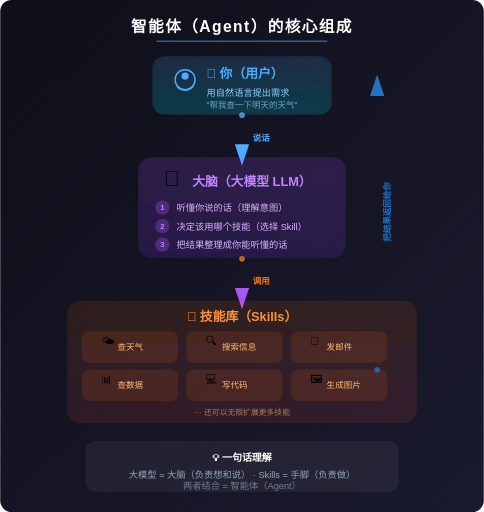
t = 0.00 s
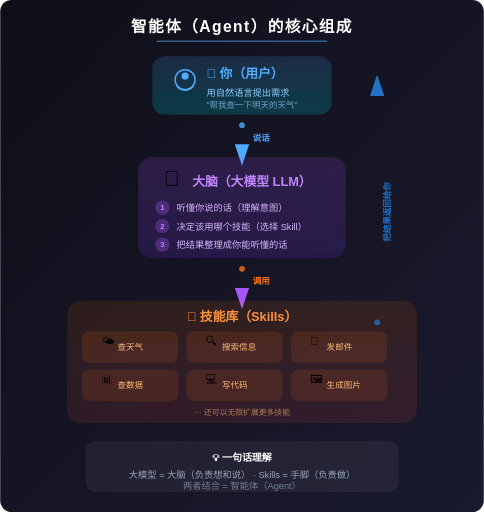
t = 0.50 s
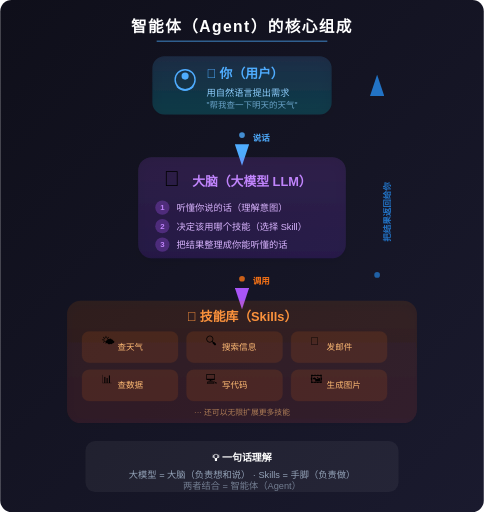
t = 1.00 s
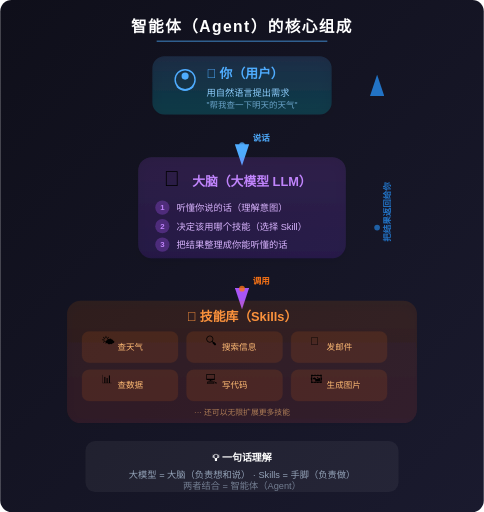
t = 1.50 s
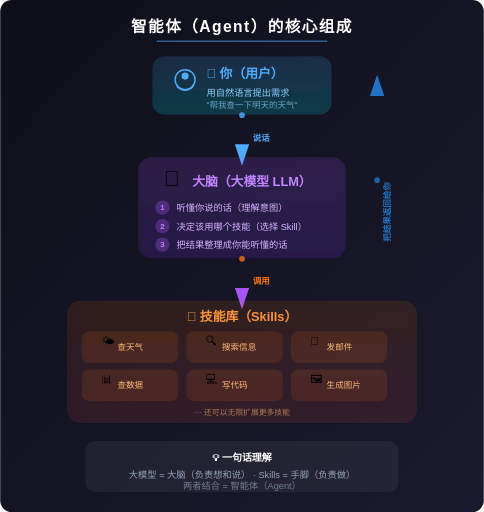
t = 2.00 s
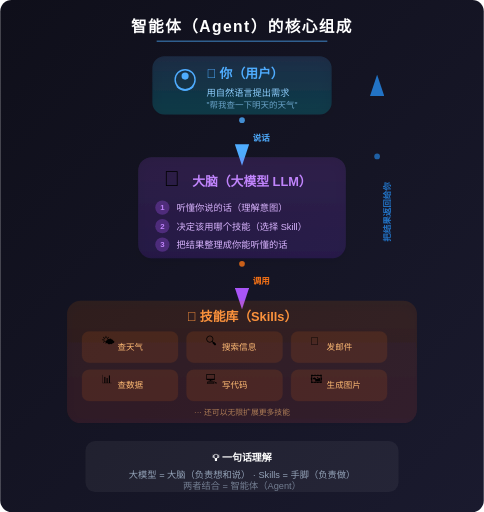
t = 2.25 s

The animated SVG that drew these frames (rendered in a browser with its animation timeline set to each time). Animation: 3 SMIL elements (animateMotion=3); one cycle of 3.00 s, repeats indefinitely.

<svg xmlns="http://www.w3.org/2000/svg" viewBox="0 0 680 720" font-family="'PingFang SC','Microsoft YaHei','Noto Sans SC',sans-serif">
  <defs>
    <linearGradient id="bgGrad" x1="0%" y1="0%" x2="100%" y2="100%">
      <stop offset="0%" style="stop-color:#0f0f1a"/>
      <stop offset="100%" style="stop-color:#1a1a2e"/>
    </linearGradient>
    <linearGradient id="userGrad" x1="0%" y1="0%" x2="0%" y2="100%">
      <stop offset="0%" style="stop-color:#4facfe"/>
      <stop offset="100%" style="stop-color:#00f2fe"/>
    </linearGradient>
    <linearGradient id="brainGrad" x1="0%" y1="0%" x2="0%" y2="100%">
      <stop offset="0%" style="stop-color:#a855f7"/>
      <stop offset="100%" style="stop-color:#7c3aed"/>
    </linearGradient>
    <linearGradient id="skillGrad" x1="0%" y1="0%" x2="0%" y2="100%">
      <stop offset="0%" style="stop-color:#f97316"/>
      <stop offset="100%" style="stop-color:#ef4444"/>
    </linearGradient>
    <linearGradient id="arrowGrad" x1="0%" y1="0%" x2="0%" y2="100%">
      <stop offset="0%" style="stop-color:#4facfe"/>
      <stop offset="100%" style="stop-color:#a855f7"/>
    </linearGradient>
    <linearGradient id="arrowGrad2" x1="0%" y1="0%" x2="0%" y2="100%">
      <stop offset="0%" style="stop-color:#a855f7"/>
      <stop offset="100%" style="stop-color:#f97316"/>
    </linearGradient>
    <linearGradient id="returnGrad" x1="0%" y1="100%" x2="0%" y2="0%">
      <stop offset="0%" style="stop-color:#2273C5"/>
      <stop offset="100%" style="stop-color:#1064B9"/>
    </linearGradient>
    <filter id="glow">
      <feGaussianBlur stdDeviation="6" result="blur"/>
      <feMerge>
        <feMergeNode in="blur"/>
        <feMergeNode in="SourceGraphic"/>
      </feMerge>
    </filter>
    <filter id="shadow">
      <feDropShadow dx="0" dy="4" stdDeviation="8" flood-color="#000" flood-opacity="0.4"/>
    </filter>
    <marker id="arrowDown" markerWidth="12" markerHeight="8" refX="6" refY="4" orient="auto">
      <path d="M0,0 L12,4 L0,8 Z" fill="#a855f7"/>
    </marker>
    <marker id="arrowUp" markerWidth="12" markerHeight="8" refX="6" refY="4" orient="auto">
      <path d="M0,0 L12,4 L0,8 Z" fill="#2273C5"/>
    </marker>
    <marker id="arrowBlue" markerWidth="12" markerHeight="8" refX="6" refY="4" orient="auto">
      <path d="M0,0 L12,4 L0,8 Z" fill="#4facfe"/>
    </marker>
  </defs>

  <!-- Background -->
  <rect width="680" height="720" rx="16" fill="url(#bgGrad)"/>

  <!-- Title -->
  <text x="340" y="45" text-anchor="middle" fill="#ffffff" font-size="22" font-weight="bold" letter-spacing="2">智能体（Agent）的核心组成</text>
  <line x1="220" y1="58" x2="460" y2="58" stroke="#4facfe" stroke-width="2" stroke-opacity="0.5"/>

  <!-- ========== USER ========== -->
  <g filter="url(#shadow)">
    <rect x="215" y="80" width="250" height="80" rx="16" fill="url(#userGrad)" opacity="0.15" stroke="url(#userGrad)" stroke-width="2"/>
  </g>
  <!-- User icon -->
  <circle cx="260" cy="112" r="14" fill="none" stroke="#4facfe" stroke-width="2"/>
  <circle cx="260" cy="107" r="5" fill="#4facfe"/>
  <path d="M249,122 Q260,132 271,122" fill="none" stroke="#4facfe" stroke-width="2" stroke-linecap="round"/>
  <text x="290" y="110" fill="#4facfe" font-size="18" font-weight="bold">👤 你（用户）</text>
  <text x="290" y="135" fill="#8ecdfc" font-size="13">用自然语言提出需求</text>
  <text x="290" y="152" fill="#8ecdfc" font-size="12" opacity="0.7">"帮我查一下明天的天气"</text>

  <!-- ========== ARROW 1: User → Brain ========== -->
  <line x1="340" y1="162" x2="340" y2="218" stroke="url(#arrowGrad)" stroke-width="2.5" marker-end="url(#arrowBlue)"/>
  <text x="355" y="198" fill="#4facfe" font-size="12" font-weight="bold">说话</text>
  <!-- Animated dot -->
  <circle r="4" fill="#4facfe" opacity="0.8">
    <animateMotion dur="2s" repeatCount="indefinite" path="M340,162 L340,218"/>
  </circle>

  <!-- ========== BRAIN ========== -->
  <g filter="url(#shadow)">
    <rect x="195" y="222" width="290" height="140" rx="18" fill="url(#brainGrad)" opacity="0.15" stroke="url(#brainGrad)" stroke-width="2"/>
  </g>
  <!-- Brain icon -->
  <text x="230" y="262" font-size="30">🧠</text>
  <text x="270" y="262" fill="#c084fc" font-size="18" font-weight="bold">大脑（大模型 LLM）</text>

  <!-- Brain steps -->
  <g>
    <circle cx="228" cy="292" r="10" fill="#a855f7" opacity="0.3"/>
    <text x="228" y="296" text-anchor="middle" fill="#c084fc" font-size="11" font-weight="bold">1</text>
    <text x="248" y="297" fill="#d8b4fe" font-size="13">听懂你说的话（理解意图）</text>
  </g>
  <g>
    <circle cx="228" cy="318" r="10" fill="#a855f7" opacity="0.3"/>
    <text x="228" y="322" text-anchor="middle" fill="#c084fc" font-size="11" font-weight="bold">2</text>
    <text x="248" y="323" fill="#d8b4fe" font-size="13">决定该用哪个技能（选择 Skill）</text>
  </g>
  <g>
    <circle cx="228" cy="344" r="10" fill="#a855f7" opacity="0.3"/>
    <text x="228" y="348" text-anchor="middle" fill="#c084fc" font-size="11" font-weight="bold">3</text>
    <text x="248" y="349" fill="#d8b4fe" font-size="13">把结果整理成你能听懂的话</text>
  </g>

  <!-- ========== ARROW 2: Brain → Skills ========== -->
  <line x1="340" y1="364" x2="340" y2="420" stroke="url(#arrowGrad2)" stroke-width="2.5" marker-end="url(#arrowDown)"/>
  <text x="355" y="400" fill="#f97316" font-size="12" font-weight="bold">调用</text>
  <circle r="4" fill="#f97316" opacity="0.8">
    <animateMotion dur="2s" repeatCount="indefinite" path="M340,364 L340,420"/>
  </circle>

  <!-- ========== SKILLS ========== -->
  <g filter="url(#shadow)">
    <rect x="95" y="424" width="490" height="170" rx="18" fill="url(#skillGrad)" opacity="0.1" stroke="url(#skillGrad)" stroke-width="2"/>
  </g>
  <text x="340" y="452" text-anchor="middle" fill="#fb923c" font-size="18" font-weight="bold">🧰 技能库（Skills）</text>

  <!-- Skill cards -->
  <g>
    <rect x="115" y="466" width="135" height="44" rx="10" fill="#f97316" opacity="0.12" stroke="#f97316" stroke-width="1" stroke-opacity="0.4"/>
    <text x="142" y="485" font-size="16">🌤</text>
    <text x="165" y="492" fill="#fdba74" font-size="12">查天气</text>
  </g>
  <g>
    <rect x="262" y="466" width="135" height="44" rx="10" fill="#f97316" opacity="0.12" stroke="#f97316" stroke-width="1" stroke-opacity="0.4"/>
    <text x="289" y="485" font-size="16">🔍</text>
    <text x="312" y="492" fill="#fdba74" font-size="12">搜索信息</text>
  </g>
  <g>
    <rect x="409" y="466" width="135" height="44" rx="10" fill="#f97316" opacity="0.12" stroke="#f97316" stroke-width="1" stroke-opacity="0.4"/>
    <text x="436" y="485" font-size="16">📧</text>
    <text x="459" y="492" fill="#fdba74" font-size="12">发邮件</text>
  </g>
  <g>
    <rect x="115" y="520" width="135" height="44" rx="10" fill="#f97316" opacity="0.12" stroke="#f97316" stroke-width="1" stroke-opacity="0.4"/>
    <text x="142" y="539" font-size="16">📊</text>
    <text x="165" y="546" fill="#fdba74" font-size="12">查数据</text>
  </g>
  <g>
    <rect x="262" y="520" width="135" height="44" rx="10" fill="#f97316" opacity="0.12" stroke="#f97316" stroke-width="1" stroke-opacity="0.4"/>
    <text x="289" y="539" font-size="16">💻</text>
    <text x="312" y="546" fill="#fdba74" font-size="12">写代码</text>
  </g>
  <g>
    <rect x="409" y="520" width="135" height="44" rx="10" fill="#f97316" opacity="0.12" stroke="#f97316" stroke-width="1" stroke-opacity="0.4"/>
    <text x="436" y="539" font-size="16">🖼</text>
    <text x="459" y="546" fill="#fdba74" font-size="12">生成图片</text>
  </g>

  <!-- More indicator -->
  <text x="340" y="583" text-anchor="middle" fill="#fdba74" font-size="11" opacity="0.6">··· 还可以无限扩展更多技能</text>

  <!-- ========== RETURN ARROW (right side) ========== -->
  <!-- Vertical return line on the right -->
  <path d="M530,520 L530,120" fill="none" stroke="url(#returnGrad)" stroke-width="2.5" stroke-dasharray="8,5" marker-end="url(#arrowUp)"/>
  <text x="548" y="340" fill="#2273C5" font-size="12" font-weight="bold" transform="rotate(-90,548,340)">把结果返回给你</text>
  <circle r="4" fill="#2273C5" opacity="0.8">
    <animateMotion dur="3s" repeatCount="indefinite" path="M530,520 L530,120"/>
  </circle>

  <!-- ========== Bottom summary ========== -->
  <rect x="120" y="620" width="440" height="72" rx="14" fill="#ffffff" opacity="0.05" stroke="#ffffff" stroke-width="1" stroke-opacity="0.1"/>
  <text x="340" y="648" text-anchor="middle" fill="#ffffff" font-size="14" font-weight="bold">💡 一句话理解</text>
  <text x="340" y="672" text-anchor="middle" fill="#94a3b8" font-size="13">大模型 = 大脑（负责想和说）  ·  Skills = 手脚（负责做）</text>
  <text x="340" y="688" text-anchor="middle" fill="#94a3b8" font-size="13" opacity="0.7">两者结合 = 智能体（Agent）</text>

</svg>
